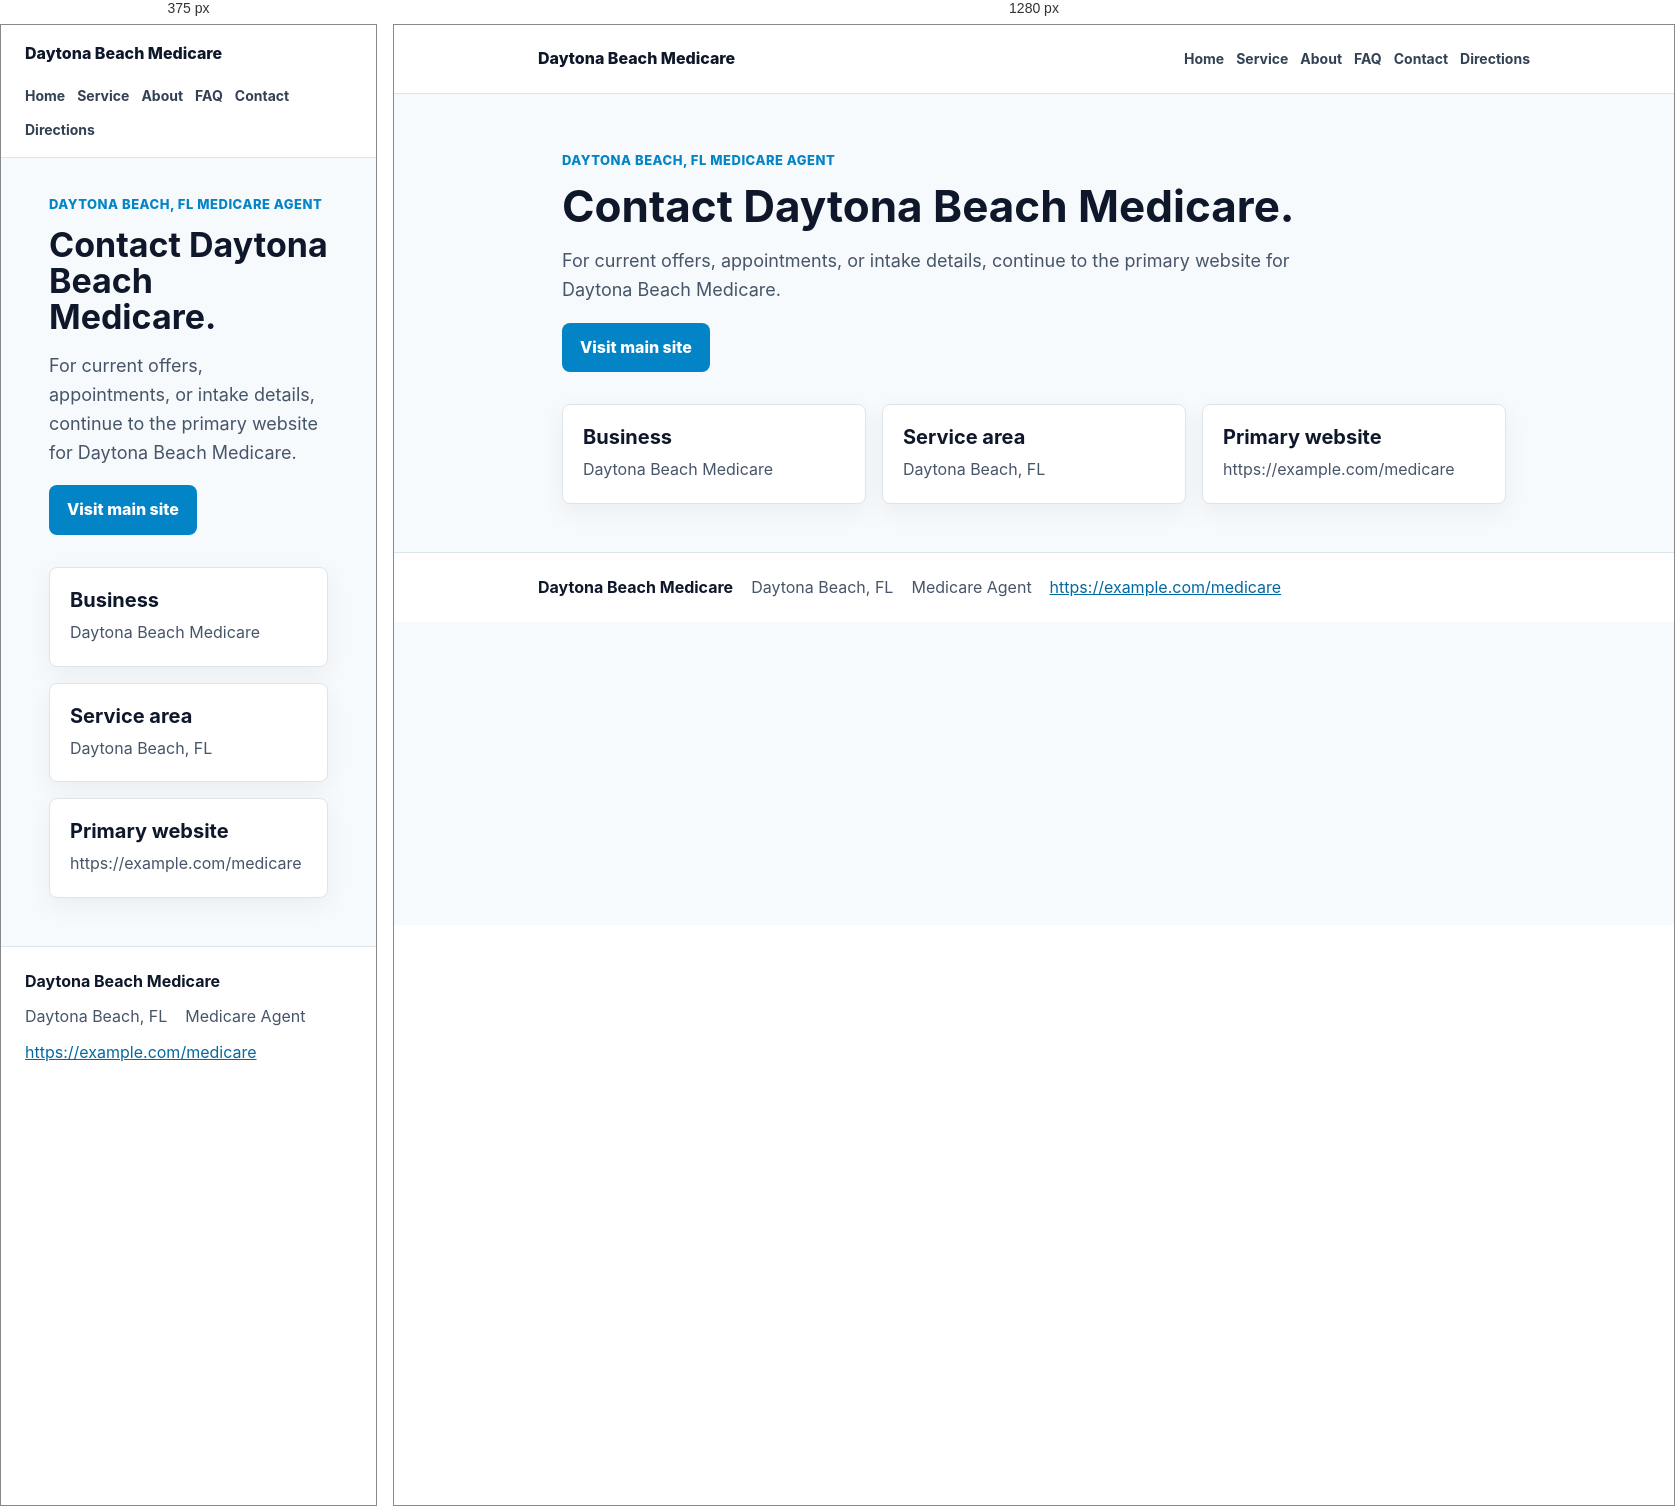
Rendered at 375 px and 1280 px, left to right.

<!-- file: contact.html -->
<!doctype html>
<html lang="en">
<head>
  <meta charset="utf-8">
  <meta name="viewport" content="width=device-width, initial-scale=1">
  <title>Contact Daytona Beach Medicare</title>
  <meta name="description" content="Contact and next-step information for Daytona Beach Medicare.">
  <link rel="stylesheet" href="assets/style.css">
  <script type="application/ld+json">{
  "@context": "https://schema.org",
  "@type": "LocalBusiness",
  "name": "Daytona Beach Medicare",
  "url": "https://example.com/medicare",
  "areaServed": "Daytona Beach, FL",
  "address": {
    "@type": "PostalAddress",
    "addressLocality": "Daytona Beach",
    "addressRegion": "FL"
  },
  "makesOffer": {
    "@type": "Offer",
    "itemOffered": {
      "@type": "Service",
      "name": "Medicare Agent"
    }
  }
}</script>
</head>
<body>
  <header class="site-header">
    <div class="wrap nav-wrap">
      <a class="brand" href="index.html">Daytona Beach Medicare</a>
      <nav aria-label="Primary navigation">
        <a href="index.html">Home</a>
        <a href="service-city.html">Service</a>
        <a href="about.html">About</a>
        <a href="faq.html">FAQ</a>
        <a href="contact.html">Contact</a>
        <a href="directions.html">Directions</a>
      </nav>
    </div>
  </header>
  <main>
    <section class="hero">
      <div class="eyebrow">Daytona Beach, FL Medicare Agent</div>
      <h1>Contact Daytona Beach Medicare.</h1>
      <p>For current offers, appointments, or intake details, continue to the primary website for Daytona Beach Medicare.</p>
      <a class="cta" href="https://example.com/medicare">Visit main site</a>
    </section>
    <section class="grid" aria-label="Page highlights">
      
      <article class="card"><h2>Business</h2><p>Daytona Beach Medicare</p></article>
      
      <article class="card"><h2>Service area</h2><p>Daytona Beach, FL</p></article>
      
      <article class="card"><h2>Primary website</h2><p>https://example.com/medicare</p></article>
      
    </section>
  </main>
  <footer class="site-footer">
    <div class="wrap">
      <strong>Daytona Beach Medicare</strong>
      <span>Daytona Beach, FL</span>
      <span>Medicare Agent</span>
      <a href="https://example.com/medicare">https://example.com/medicare</a>
    </div>
  </footer>
</body>
</html>

/* @media block from style.css */
@media (max-width:720px){.nav-wrap{align-items:flex-start;flex-direction:column;padding-top:16px;padding-bottom:16px}h1{font-size:34px}.hero{padding-top:36px}}